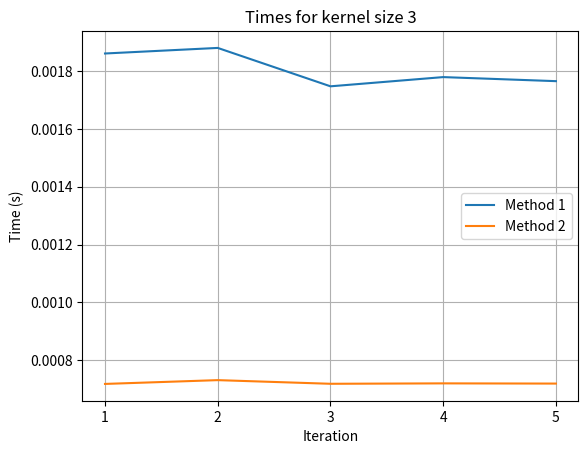
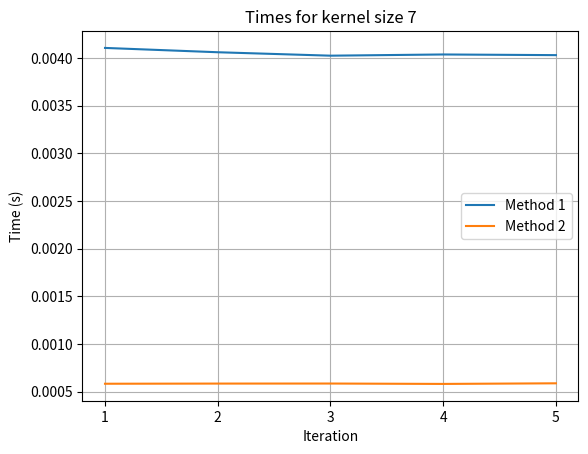
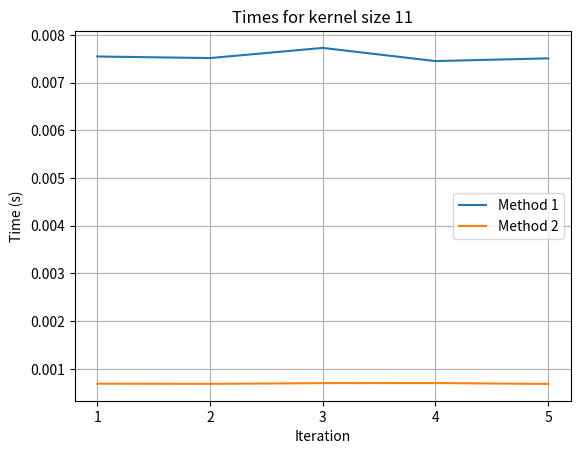

Reproduce these figures in Python, in order.
import numpy as np
import time
from scipy import signal
import matplotlib.pyplot as plt

def calculate_times(image, kernel, delta):
    # Method 1: Scan horizontally across the source, 
    #reading a k-wide strip and computing the 1-wide output strip one value at a time.
    start_time = time.time()
    for i in range(image.shape[1] - kernel.shape[1] + 1):
        strip = image[:, i:i+kernel.shape[1]]
        output = signal.convolve2d(strip, kernel, mode='valid')
    time1 = time.time() - start_time

    # Method 2: Read a k + Δ wide strip and compute a Δ-wide output strip
    start_time = time.time()
    delta = max(delta, kernel.shape[1])  # Ensure that Δ is at least as large as the width of the kernel
    for i in range(0, image.shape[1] - kernel.shape[1] + 1, delta):
        strip = image[:, i:i+kernel.shape[1]+delta]
        output_strip = strip[:, -delta:]  # Get the last Δ columns of the strip
        output = signal.convolve2d(output_strip, kernel, mode='valid')
    time2 = time.time() - start_time
    # start_time = time.time()
    # for i in range(0, image.shape[1] - kernel.shape[1] + 1, delta):
        # strip = image[:, i:i+kernel.shape[1]+delta]
        # output = signal.convolve2d(strip, kernel, mode='valid')
    # time2 = time.time() - start_time
    return time1, time2

def write_times_to_file(kernel, time1, time2,iteration,kernels):
    with open('samples.txt', 'a') as f:
        if kernel is kernels[0]:  # If this is the first kernel in the list
            f.write("Iteration: {}\n".format(iteration))
        f.write("Kernel: {}\n".format(kernel))
        f.write("Time in method 1: {}\n".format(time1))
        f.write("Time in method 2: {}\n".format(time2))
        f.write("Difference in time: {}\n".format(abs(time1 - time2)))
        f.write("\n")  # Add a newline for readability

def main():
    # Create a sample image of 228x228
    image = np.random.rand(228, 228)

    # Create a series of 3x3, 7x7 and 11x11 filters(kernels) with random values
    kernels = [np.random.rand(k, k) for k in [3, 7, 11]]
    # kernels = [np.ones((k, k)) for k in [3, 7, 11]]

    # You can adjust this value
    delta = 4

    for kernel in kernels:
        times1 = []
        times2 = [] 

        for i in range(5):
            time1, time2 = calculate_times(image, kernel, delta)
            times1.append(time1)
            times2.append(time2)
            print("Used kernel: ", kernel)
            print("Method 1 execution time for this kernel: ", time1)
            print("Method 2 execution time for this kernel: ", time2)
            print("Difference in time: ", abs(time1 - time2))
            write_times_to_file(kernel, time1, time2,i+1,kernels)  # Pass the list of kernels to the function

        # Calculate the average execution time for each method
        avg_time1 = np.mean(times1)
        avg_time2 = np.mean(times2)

        print("Average execution time for Method 1: ", avg_time1)
        print("Average execution time for Method 2: ", avg_time2)

        # Plot the times for this kernel
        plt.figure()
        plt.plot(range(1, len(times1) + 1), times1, label='Method 1')  # Include the iteration numbers starting from 1
        plt.plot(range(1, len(times2) + 1), times2, label='Method 2')  # Include the iteration numbers starting from 1
        plt.title('Times for kernel size {}'.format(kernel.shape[0]))
        plt.xlabel('Iteration')
        plt.ylabel('Time (s)')
        plt.legend()


        # Set the x-axis ticks to the values 1, 2, 3, 4, 5
        plt.xticks(range(1, 6))

        # Add a grid
        plt.grid(True)

    
    plt.show()

if __name__ == "__main__":
    main()
 
